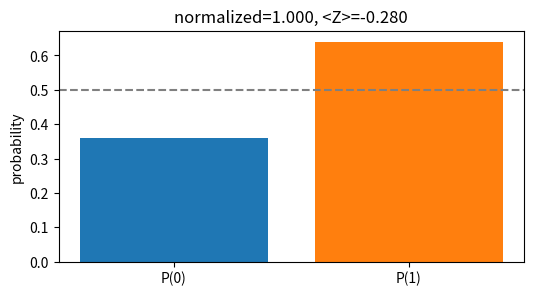
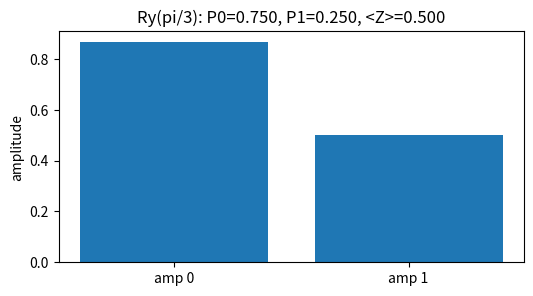
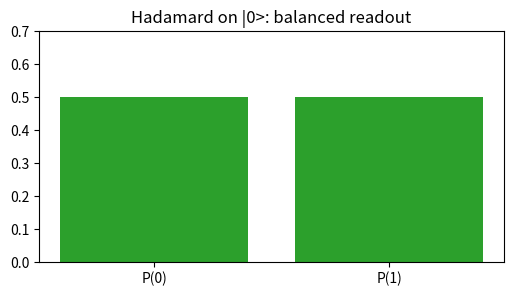
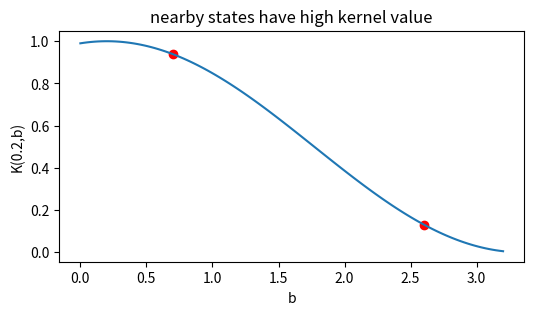
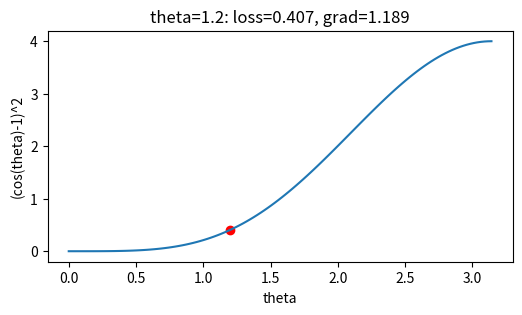

These figures' Python source, in order:
import numpy as np, matplotlib.pyplot as plt, math, itertools
np.random.seed(0)
print('setup ok')

# 1) Amplitudes become probabilities by squared magnitude
psi=np.array([0.6,0.8]); probs=psi**2; ez=probs[0]-probs[1]
plt.figure(figsize=(6,3)); plt.bar(['P(0)','P(1)'],probs,color=['tab:blue','tab:orange']); plt.axhline(0.5,ls='--',c='gray')
plt.title(f'normalized={probs.sum():.3f}, <Z>={ez:.3f}'); plt.ylabel('probability')
assert abs(probs.sum()-1)<1e-12 and abs(ez+0.28)<1e-12

# 2) A rotation R_y(theta) prepares a measurable feature
theta=math.pi/3; psi=np.array([math.cos(theta/2), math.sin(theta/2)]); probs=psi**2; ez=probs[0]-probs[1]
plt.figure(figsize=(6,3)); plt.bar(['amp 0','amp 1'],psi); plt.title(f'Ry(pi/3): P0={probs[0]:.3f}, P1={probs[1]:.3f}, <Z>={ez:.3f}')
plt.ylabel('amplitude')
assert np.allclose(probs,[0.75,0.25]) and abs(ez-0.5)<1e-12

# 3) A Hadamard creates equal measurement probabilities
H=(1/math.sqrt(2))*np.array([[1,1],[1,-1.]]); psi=H@np.array([1.,0.]); probs=psi**2; ez=probs[0]-probs[1]
plt.figure(figsize=(6,3)); plt.bar(['P(0)','P(1)'],probs,color='tab:green'); plt.ylim(0,0.7); plt.title('Hadamard on |0>: balanced readout')
assert np.allclose(probs,[0.5,0.5]) and abs(ez)<1e-12

# 4) A quantum kernel compares feature states by squared inner product
def phi(a): return np.array([math.cos(a/2), math.sin(a/2)])
bs=np.linspace(0,3.2,120); a=0.2; K=np.array([(phi(a)@phi(b))**2 for b in bs])
plt.figure(figsize=(6,3)); plt.plot(bs,K); plt.scatter([0.7,2.6],[(phi(a)@phi(0.7))**2,(phi(a)@phi(2.6))**2],c='r')
plt.xlabel('b'); plt.ylabel('K(0.2,b)'); plt.title('nearby states have high kernel value')
assert abs((phi(a)@phi(0.7))**2-0.9387912809451865)<1e-12 and abs((phi(a)@phi(2.6))**2-0.13130314222937728)<1e-12

# 5) Variational training exposes an ordinary scalar loss and gradient
ths=np.linspace(0,math.pi,120); y=1.0; losses=(np.cos(ths)-y)**2; th=1.2; pred=math.cos(th); loss=(pred-y)**2; grad=2*(pred-y)*(-math.sin(th))
plt.figure(figsize=(6,3)); plt.plot(ths,losses); plt.scatter([th],[loss],c='r'); plt.title(f'theta=1.2: loss={loss:.3f}, grad={grad:.3f}')
plt.xlabel('theta'); plt.ylabel('(cos(theta)-1)^2')
assert abs(pred-0.3623577544766736)<1e-12 and abs(loss-0.40658763327603004)<1e-12 and abs(grad-1.1886149913833015)<1e-12
